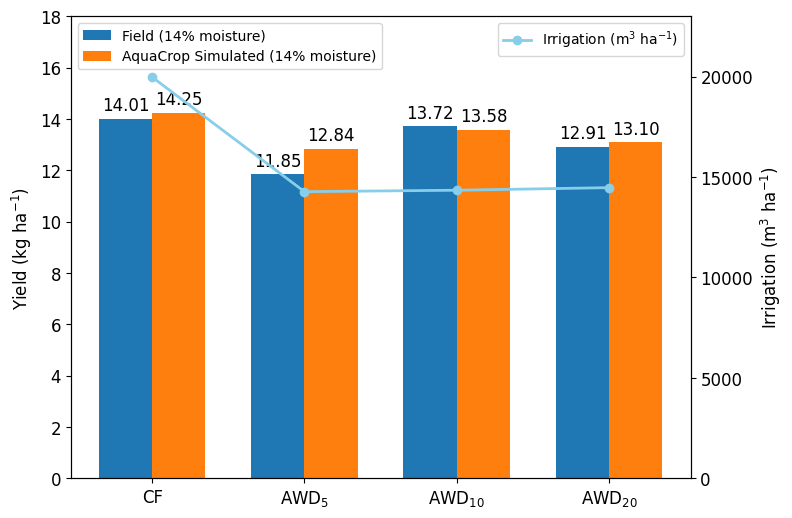

Generate this figure with matplotlib:
import matplotlib.pyplot as plt
import numpy as np

# Configurar la fuente globalmente
plt.rcParams['font.family'] = 'Palatino Linotype'
plt.rcParams['font.size'] = 12

# Colores para revistas Q1
field_color = '#1f77b4'   # Azul oscuro
aquacrop_color = '#ff7f0e' # Naranja oscuro
irrigation_color = 'skyblue' # Verde oscuro para el riego acumulado

# Data
treatments = ['CF', 'AWD$_{5}$', 'AWD$_{10}$', 'AWD$_{20}$']
field_yield = [14.012, 11.853, 13.722, 12.912]
aquacrop_yield = [14.25, 12.84, 13.58, 13.10]  # Ajuste de valores para estar en la misma escala
irrigation = [19971.17, 14268.09, 14340.8, 14468.56]  # Riego acumulado en m3 ha-1

# Bar chart
x = np.arange(len(treatments))
width = 0.35

fig, ax1 = plt.subplots(figsize=(8, 6))

# Gráfico para el Yield
bars1 = ax1.bar(x - width/2, field_yield, width, label='Field (14% moisture)', color=field_color)
bars2 = ax1.bar(x + width/2, aquacrop_yield, width, label='AquaCrop Simulated (14% moisture)', color=aquacrop_color)

# Eje y de la izquierda
ax1.set_ylabel('Yield (kg ha$^{-1}$)')
ax1.set_xticks(x)
ax1.set_xticklabels(treatments)
ax1.set_ylim(0, 18)

# Ubicar la leyenda dentro del gráfico
ax1.legend(loc='upper left', fontsize=10)

# Añadir las etiquetas de valor en las barras
for bar in bars1:
    height = bar.get_height()
    ax1.annotate(f'{height:.2f}',
                 xy=(bar.get_x() + bar.get_width() / 2, height),
                 xytext=(0, 3),
                 textcoords="offset points",
                 ha='center', va='bottom')

for bar in bars2:
    height = bar.get_height()
    ax1.annotate(f'{height:.2f}',
                 xy=(bar.get_x() + bar.get_width() / 2, height),
                 xytext=(0, 3),
                 textcoords="offset points",
                 ha='center', va='bottom')

# Crear un segundo eje y para el riego acumulado
ax2 = ax1.twinx()
ax2.plot(x, irrigation, color=irrigation_color, marker='o', linestyle='-', linewidth=2, label='Irrigation (m$^{3}$ ha$^{-1}$)')

# Eje y de la derecha
ax2.set_ylabel('Irrigation (m$^{3}$ ha$^{-1}$)')
ax2.set_ylim(0, 23000)

# Leyenda para el segundo eje y
ax2.legend(loc='upper right', fontsize=10)

# Guardar la figura
plt.savefig('Yield_Comparison_with_Irrigation.png', dpi=600, bbox_inches='tight', pad_inches=0.1)
plt.show()
